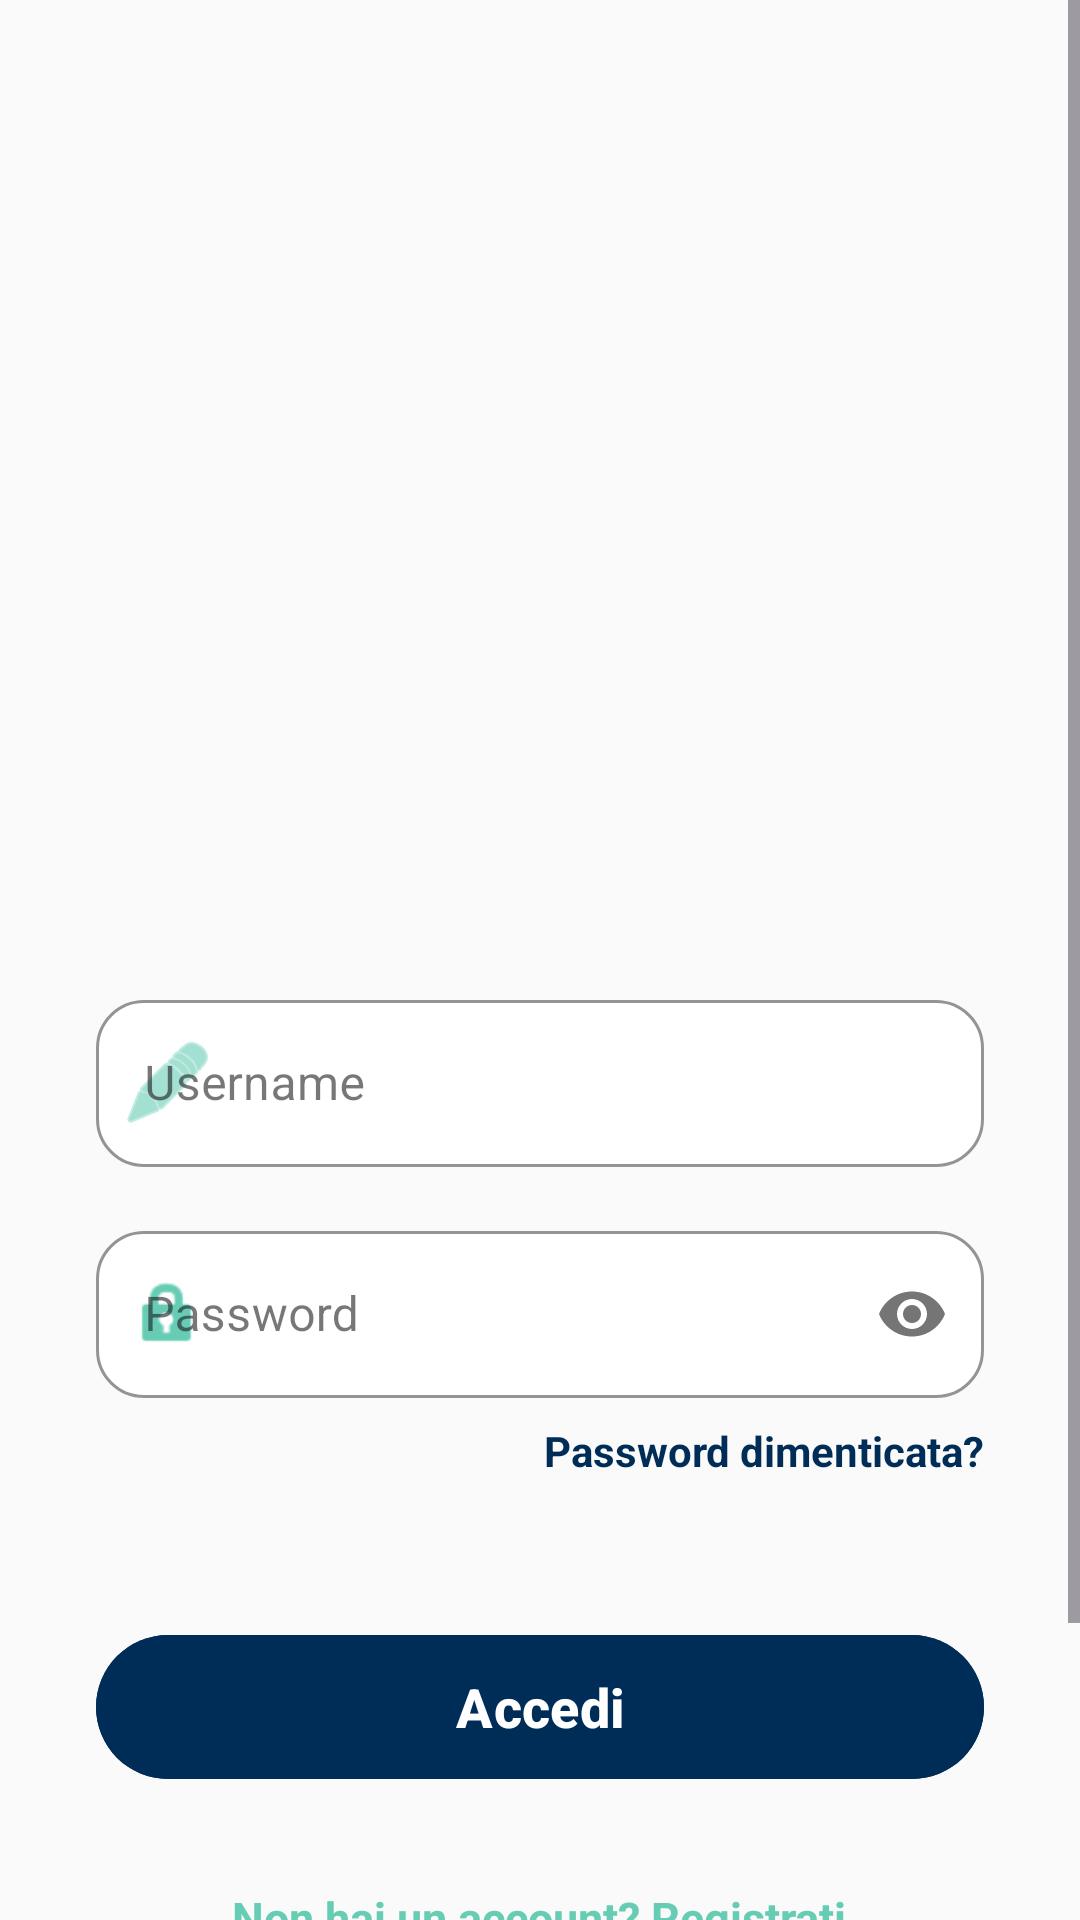

Android layout source for this screen:
<!-- AndroidManifest.xml: application theme Theme.Game -->
<!-- res/layout/activity_fanta_login.xml -->
<?xml version="1.0" encoding="utf-8"?>
<ScrollView xmlns:android="http://schemas.android.com/apk/res/android"
    xmlns:app="http://schemas.android.com/apk/res-auto"
    android:layout_width="match_parent"
    android:layout_height="match_parent"
    android:fillViewport="true"
    android:background="#FAFAFA">

    <LinearLayout
        android:layout_width="match_parent"
        android:layout_height="wrap_content"
        android:orientation="vertical"
        android:padding="32dp"
        android:gravity="center_horizontal">

        <ImageView
            android:id="@+id/ivLogo"
            android:layout_width="220dp"
            android:layout_height="220dp"
            android:layout_marginTop="40dp"
            android:layout_marginBottom="20dp"
            android:src="@drawable/game"
            android:contentDescription="Logo Spottio" />

        <com.google.android.material.textfield.TextInputLayout
            android:id="@+id/layoutEmail"
            style="@style/Widget.MaterialComponents.TextInputLayout.OutlinedBox"
            android:layout_width="match_parent"
            android:layout_height="wrap_content"
            android:hint="Email"
            android:visibility="gone"
            app:boxBackgroundColor="#FFFFFF"
            app:boxCornerRadiusBottomEnd="16dp"
            app:boxCornerRadiusBottomStart="16dp"
            app:boxCornerRadiusTopEnd="16dp"
            app:boxCornerRadiusTopStart="16dp"
            app:boxStrokeColor="#66CCB3"
            app:hintTextColor="#002D57"
            app:startIconDrawable="@android:drawable/ic_dialog_email"
            app:startIconTint="#66CCB3">

            <com.google.android.material.textfield.TextInputEditText
                android:id="@+id/etEmail"
                android:layout_width="match_parent"
                android:layout_height="wrap_content"
                android:inputType="textEmailAddress" />
        </com.google.android.material.textfield.TextInputLayout>

        <com.google.android.material.textfield.TextInputLayout
            style="@style/Widget.MaterialComponents.TextInputLayout.OutlinedBox"
            android:layout_width="match_parent"
            android:layout_height="wrap_content"
            android:layout_marginTop="16dp"
            android:hint="Username"
            app:boxBackgroundColor="#FFFFFF"
            app:boxCornerRadiusBottomEnd="16dp"
            app:boxCornerRadiusBottomStart="16dp"
            app:boxCornerRadiusTopEnd="16dp"
            app:boxCornerRadiusTopStart="16dp"
            app:boxStrokeColor="#66CCB3"
            app:hintTextColor="#002D57"
            app:startIconDrawable="@android:drawable/ic_menu_edit"
            app:startIconTint="#66CCB3">

            <com.google.android.material.textfield.TextInputEditText
                android:id="@+id/etUsername"
                android:layout_width="match_parent"
                android:layout_height="wrap_content"
                android:inputType="text" />
        </com.google.android.material.textfield.TextInputLayout>

        <com.google.android.material.textfield.TextInputLayout
            style="@style/Widget.MaterialComponents.TextInputLayout.OutlinedBox"
            android:layout_width="match_parent"
            android:layout_height="wrap_content"
            android:layout_marginTop="16dp"
            android:hint="Password"
            app:boxBackgroundColor="#FFFFFF"
            app:boxCornerRadiusBottomEnd="16dp"
            app:boxCornerRadiusBottomStart="16dp"
            app:boxCornerRadiusTopEnd="16dp"
            app:boxCornerRadiusTopStart="16dp"
            app:boxStrokeColor="#66CCB3"
            app:hintTextColor="#002D57"
            app:passwordToggleEnabled="true"
            app:startIconDrawable="@android:drawable/ic_lock_idle_lock"
            app:startIconTint="#66CCB3">

            <com.google.android.material.textfield.TextInputEditText
                android:id="@+id/etPassword"
                android:layout_width="match_parent"
                android:layout_height="wrap_content"
                android:inputType="textPassword" />
        </com.google.android.material.textfield.TextInputLayout>

        <TextView
            android:id="@+id/tvForgotPassword"
            android:layout_width="match_parent"
            android:layout_height="wrap_content"
            android:text="Password dimenticata?"
            android:textColor="#002D57"
            android:gravity="end"
            android:paddingTop="8dp"
            android:paddingBottom="8dp"
            android:textSize="14sp"
            android:textStyle="bold"
            android:clickable="true"
            android:focusable="true"
            android:visibility="visible" />

        <com.google.android.material.button.MaterialButton
            android:id="@+id/btnLogin"
            android:layout_width="match_parent"
            android:layout_height="56dp"
            android:text="Accedi"
            android:textAllCaps="false"
            android:textSize="18sp"
            android:textStyle="bold"
            android:layout_marginTop="40dp"
            app:cornerRadius="28dp"
            android:backgroundTint="#002D57"
            android:elevation="4dp"
            android:visibility="visible" />

        <com.google.android.material.button.MaterialButton
            android:id="@+id/btnRegister"
            style="@style/Widget.MaterialComponents.Button.OutlinedButton"
            android:layout_width="match_parent"
            android:layout_height="56dp"
            android:text="Crea Account"
            android:textAllCaps="false"
            android:textSize="18sp"
            android:textStyle="bold"
            android:layout_marginTop="40dp"
            app:cornerRadius="28dp"
            app:strokeColor="#66CCB3"
            android:textColor="#66CCB3"
            android:visibility="gone" />

        <TextView
            android:id="@+id/tvSwitch"
            android:layout_width="wrap_content"
            android:layout_height="wrap_content"
            android:text="Non hai un account? Registrati"
            android:textColor="#66CCB3"
            android:layout_marginTop="24dp"
            android:padding="8dp"
            android:textSize="15sp"
            android:textStyle="bold"
            android:clickable="true"
            android:focusable="true" />

        <View
            android:layout_width="match_parent"
            android:layout_height="0dp"
            android:layout_weight="1" />

        <LinearLayout
            android:layout_width="match_parent"
            android:layout_height="wrap_content"
            android:orientation="horizontal"
            android:gravity="center"
            android:paddingTop="20dp"
            android:alpha="0.5">

            <Button android:id="@+id/btnStoria" style="@style/Widget.MaterialComponents.Button.TextButton"
                android:layout_width="wrap_content" android:layout_height="wrap_content"
                android:text="Storia" android:textSize="10sp" android:textColor="#002D57"/>

            <View android:layout_width="1dp" android:layout_height="12dp" android:background="#DDD" android:layout_marginHorizontal="8dp"/>

            <Button android:id="@+id/btnPolicy" style="@style/Widget.MaterialComponents.Button.TextButton"
                android:layout_width="wrap_content" android:layout_height="wrap_content"
                android:text="Policy" android:textSize="10sp" android:textColor="#002D57"/>

            <View android:layout_width="1dp" android:layout_height="12dp" android:background="#DDD" android:layout_marginHorizontal="8dp"/>

            <Button
                android:id="@+id/btnPrivacy"
                style="@style/Widget.MaterialComponents.Button.TextButton"
                android:layout_width="wrap_content"
                android:layout_height="wrap_content"
                android:text="Privacy"
                android:textSize="10sp"
                android:textColor="#002D57"/>
        </LinearLayout>

    </LinearLayout>
</ScrollView>
<!-- resources referenced by this layout -->
<resources>
  <style name="Theme.Game" parent="Base.Theme.GamePlus" />
  <style name="Base.Theme.GamePlus" parent="Theme.Material3.DayNight.NoActionBar">
      </style>
</resources>
